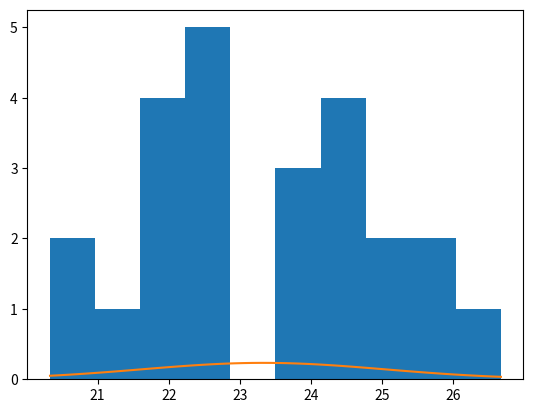

Here is the Python script that generated this plot:
################################################################################################################################
#
#   Obtenção da curva norma para as densidades das massas de pastel.
#
###############################################################################################################################

# Importando as bibliotecas
import numpy as np
from matplotlib import pyplot as plt
from scipy.stats import norm

#Criando o dataframe ou dataset (conjunto de dados)
dados = {'Densidade':[22.02   ,   23.83  ,   26.67  ,    25.38  ,    25.49   ,   23.50  ,    25.90   ,  24.89,
                      21.49   ,   22.67  ,    24.62 ,     24.18 ,     22.78  ,    22.56 ,     24.46  ,  23.79,
                      20.33   ,   21.67  ,    24.67 ,     22.45 ,     22.29  ,    21.95 ,     20.49  ,   21.81]
                     }

#Visualizando a distribuição dos dados
plt.hist(dados['Densidade'])
plt.show()


# Calculando a média e o desvio padrão
desvio_padrao = np.std(dados['Densidade'], ddof = 1)
media = np.mean(dados['Densidade'])

# Visualizando a curva da distribuição normal
dominio = np.linspace(np.min(dados['Densidade']), np.max(dados['Densidade']))
plt.plot(dominio, norm.pdf(dominio, media, desvio_padrao))
plt.show()